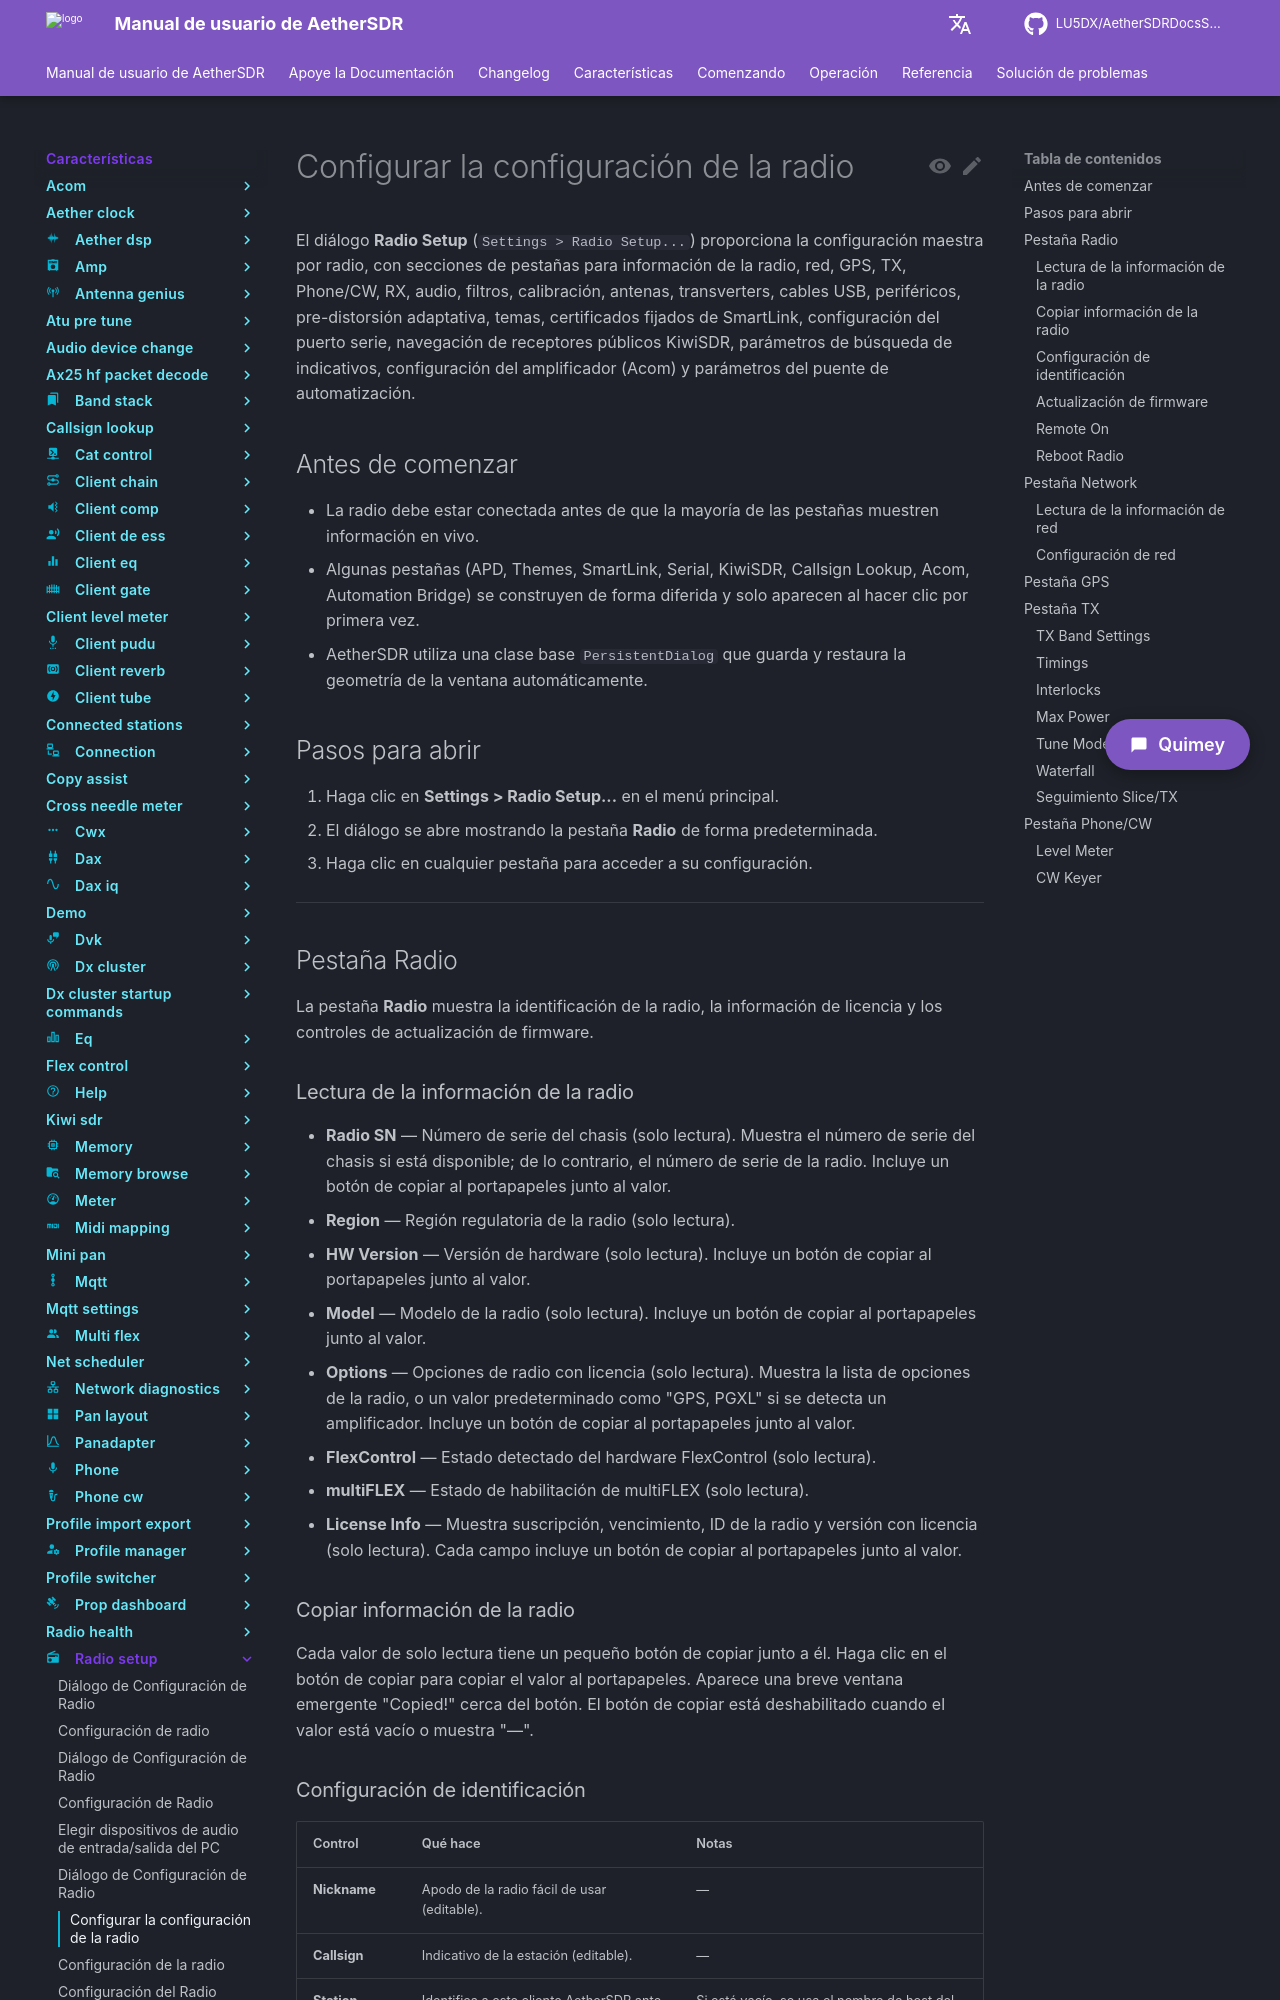

repository: LU5DX/AetherSDRDocsSpanish · page: 26.8.4/features/radio-setup/configure-flexcontrol-serial-port-pin-functions/index.html · generator: mkdocs

# Configurar la configuración de la radio

El diálogo **Radio Setup** (`Settings > Radio Setup...`) proporciona la configuración maestra por radio, con secciones de pestañas para información de la radio, red, GPS, TX, Phone/CW, RX, audio, filtros, calibración, antenas, transverters, cables USB, periféricos, pre-distorsión adaptativa, temas, certificados fijados de SmartLink, configuración del puerto serie, navegación de receptores públicos KiwiSDR, parámetros de búsqueda de indicativos, configuración del amplificador (Acom) y parámetros del puente de automatización.

## Antes de comenzar

- La radio debe estar conectada antes de que la mayoría de las pestañas muestren información en vivo.
- Algunas pestañas (APD, Themes, SmartLink, Serial, KiwiSDR, Callsign Lookup, Acom, Automation Bridge) se construyen de forma diferida y solo aparecen al hacer clic por primera vez.
- AetherSDR utiliza una clase base `PersistentDialog` que guarda y restaura la geometría de la ventana automáticamente.

## Pasos para abrir

1. Haga clic en **Settings > Radio Setup...** en el menú principal.
2. El diálogo se abre mostrando la pestaña **Radio** de forma predeterminada.
3. Haga clic en cualquier pestaña para acceder a su configuración.

---

## Pestaña Radio

La pestaña **Radio** muestra la identificación de la radio, la información de licencia y los controles de actualización de firmware.

### Lectura de la información de la radio

- **Radio SN** — Número de serie del chasis (solo lectura). Muestra el número de serie del chasis si está disponible; de lo contrario, el número de serie de la radio. Incluye un botón de copiar al portapapeles junto al valor.
- **Region** — Región regulatoria de la radio (solo lectura).
- **HW Version** — Versión de hardware (solo lectura). Incluye un botón de copiar al portapapeles junto al valor.
- **Model** — Modelo de la radio (solo lectura). Incluye un botón de copiar al portapapeles junto al valor.
- **Options** — Opciones de radio con licencia (solo lectura). Muestra la lista de opciones de la radio, o un valor predeterminado como "GPS, PGXL" si se detecta un amplificador. Incluye un botón de copiar al portapapeles junto al valor.
- **FlexControl** — Estado detectado del hardware FlexControl (solo lectura).
- **multiFLEX** — Estado de habilitación de multiFLEX (solo lectura).
- **License Info** — Muestra suscripción, vencimiento, ID de la radio y versión con licencia (solo lectura). Cada campo incluye un botón de copiar al portapapeles junto al valor.

### Copiar información de la radio

Cada valor de solo lectura tiene un pequeño botón de copiar junto a él. Haga clic en el botón de copiar para copiar el valor al portapapeles. Aparece una breve ventana emergente "Copied!" cerca del botón. El botón de copiar está deshabilitado cuando el valor está vacío o muestra "—".
